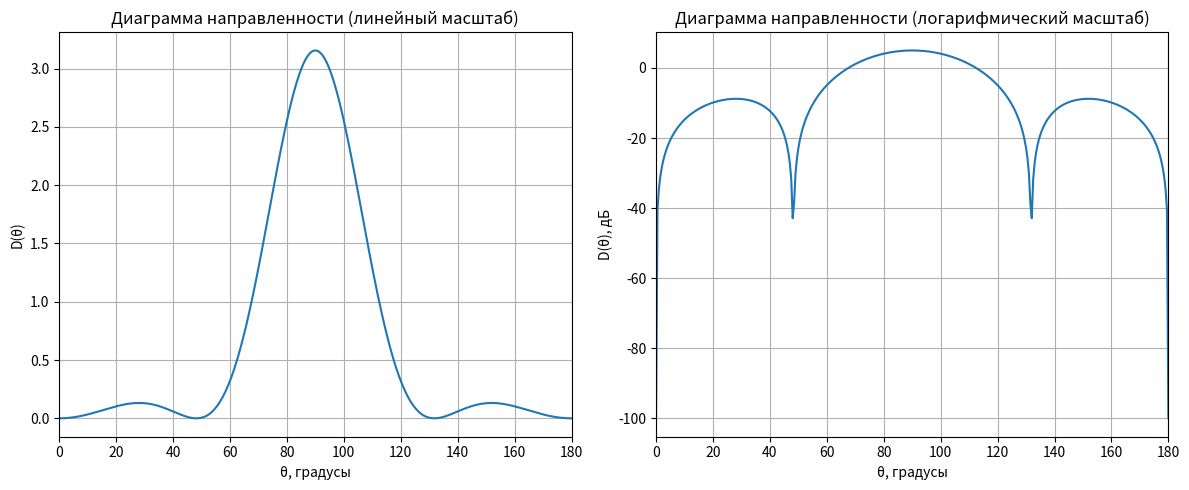
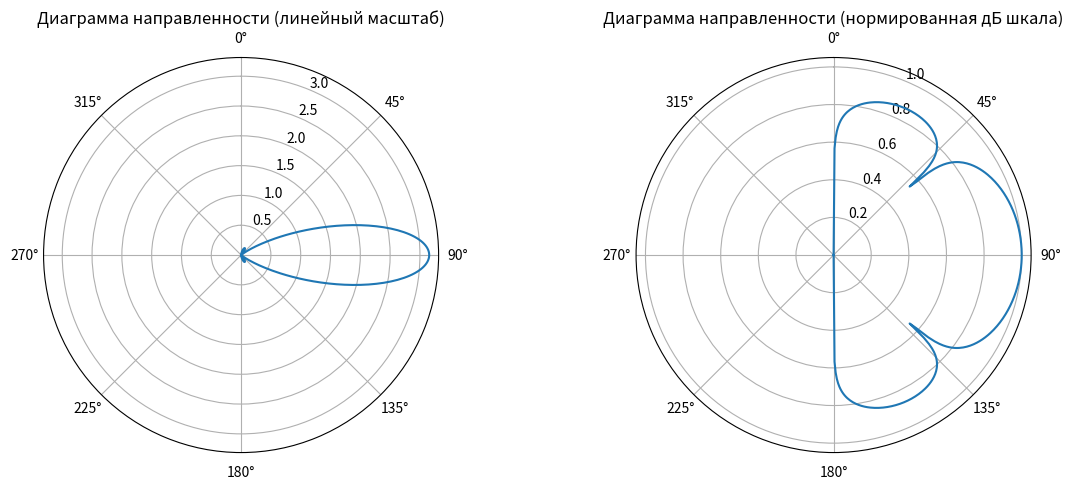

The matplotlib source for these figures, in order:
import numpy as np
import matplotlib.pyplot as plt
from scipy.integrate import quad
import math

class DipoleAntenna:
    def __init__(self, frequency, length_ratio):
        self.frequency = frequency
        self.length_ratio = length_ratio
        self.c = 3e8
        self.Z0 = 120 * np.pi
        
        self.wavelength = self.c / (frequency * 1e9)
        self.k = 2 * np.pi / self.wavelength
        self.l = self.length_ratio * self.wavelength / 2
        
    def radiation_pattern(self, theta):
        """Расчет нормированной характеристики направленности F(θ)"""
        if theta == 0 or theta == np.pi:
            return 0
        
        kl = self.k * self.l
        numerator = np.cos(kl * np.cos(theta)) - np.cos(kl)
        denominator = np.sin(theta) * (1 - np.cos(kl))
        
        if abs(denominator) < 1e-10:
            return 0
        
        F_theta = numerator / denominator
        return F_theta
    
    def calculate_Dmax(self):
        """Расчет максимального КНД"""
        def integrand(theta):
            F = self.radiation_pattern(theta)
            return F**2 * np.sin(theta)
        
        integral, error = quad(integrand, 0, np.pi)
        
        if integral == 0:
            return 1
        
        Dmax = 4 * np.pi / (2 * np.pi * integral)
        return Dmax
    
    def directivity(self, theta):
        """Расчет КНД D(θ)"""
        F_theta = self.radiation_pattern(theta)
        Dmax = self.calculate_Dmax()
        return F_theta**2 * Dmax

def plot_results(antenna, theta_deg, D_theta, D_theta_db):
    """Построение графиков"""
    
    # Создаем первую фигуру с декартовыми графиками
    fig1 = plt.figure(figsize=(12, 5))
    
    plt.subplot(1, 2, 1)
    plt.plot(theta_deg, D_theta)
    plt.xlabel('θ, градусы')
    plt.ylabel('D(θ)')
    plt.title('Диаграмма направленности (линейный масштаб)')
    plt.grid(True)
    plt.xlim(0, 180)
    
    plt.subplot(1, 2, 2)
    plt.plot(theta_deg, D_theta_db)
    plt.xlabel('θ, градусы')
    plt.ylabel('D(θ), дБ')
    plt.title('Диаграмма направленности (логарифмический масштаб)')
    plt.grid(True)
    plt.xlim(0, 180)
    
    plt.tight_layout()
    fig1.savefig('dipole_pattern_cartesian.png', dpi=300)
    
    # Создаем вторую фигуру с полярными графиками
    theta_rad = np.radians(theta_deg)
    
    fig2 = plt.figure(figsize=(12, 5))
    
    ax1 = plt.subplot(1, 2, 1, projection='polar')
    ax1.plot(theta_rad, D_theta)
    ax1.set_theta_zero_location('N')
    ax1.set_theta_direction(-1)
    ax1.set_title('Диаграмма направленности (линейный масштаб)')
    
    ax2 = plt.subplot(1, 2, 2, projection='polar')
    
    D_theta_db_normalized = D_theta_db - np.min(D_theta_db)
    if np.max(D_theta_db_normalized) > 0:
        D_theta_db_normalized = D_theta_db_normalized / np.max(D_theta_db_normalized)
    
    ax2.plot(theta_rad, D_theta_db_normalized)
    ax2.set_theta_zero_location('N')
    ax2.set_theta_direction(-1)
    ax2.set_title('Диаграмма направленности (нормированная дБ шкала)')
    
    plt.tight_layout()
    fig2.savefig('dipole_pattern_polar.png', dpi=300)
    
    # Показываем оба окна одновременно
    plt.show()

def main():
    frequency = 8.0
    length_ratio = 1.2
    
    print(f"Расчет для варианта 8:")
    print(f"Частота: {frequency} ГГц")
    print(f"Отношение длины вибратора к длине волны: 2l/λ = {length_ratio}")
    
    antenna = DipoleAntenna(frequency, length_ratio)
    
    print(f"Длина волны: {antenna.wavelength:.6f} м")
    print(f"Длина плеча вибратора: {antenna.l:.6f} м")
    print(f"Волновое число: {antenna.k:.6f} рад/м")
    
    Dmax = antenna.calculate_Dmax()
    Dmax_db = 10 * math.log10(Dmax)
    
    print(f"\nМаксимальный КНД:")
    print(f"Dmax = {Dmax:.4f} раз")
    print(f"Dmax = {Dmax_db:.4f} дБ")
    
    theta_deg = np.linspace(0, 180, 361)
    theta_rad = np.radians(theta_deg)
    
    D_theta = np.zeros_like(theta_deg)
    for i, theta in enumerate(theta_rad):
        D_theta[i] = antenna.directivity(theta)
    
    D_theta_db = 10 * np.log10(np.maximum(D_theta, 1e-10))
    
    plot_results(antenna, theta_deg, D_theta, D_theta_db)
    
    save_data(theta_deg, D_theta, D_theta_db)

def save_data(theta_deg, D_theta, D_theta_db):
    """Сохранение результатов в файл"""
    with open('dipole_pattern_data.csv', 'w') as f:
        f.write("Theta(deg),D(linear),D(dB)\n")
        for i in range(len(theta_deg)):
            f.write(f"{theta_deg[i]},{D_theta[i]},{D_theta_db[i]}\n")
    
    print("\nДанные сохранены в файл 'dipole_pattern_data.csv'")

if __name__ == '__main__':
    main()
